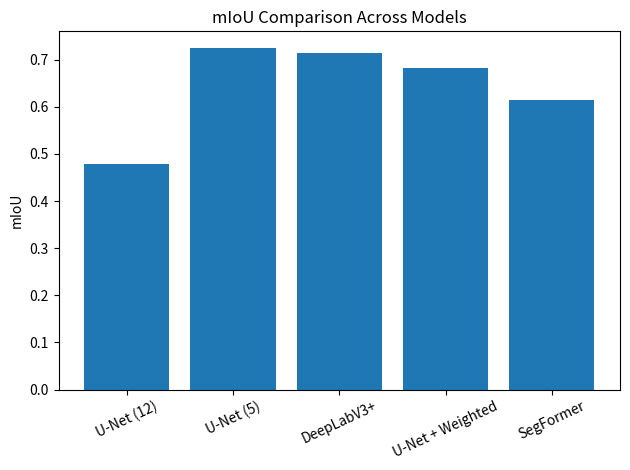
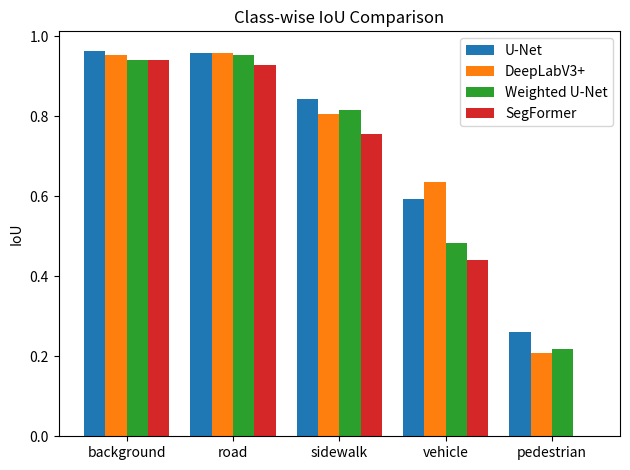
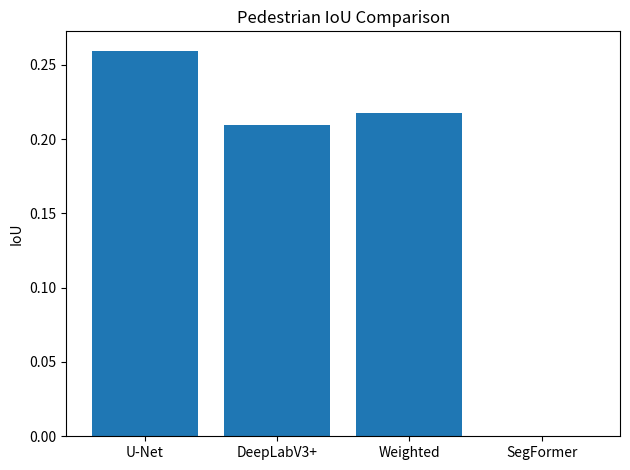

Reproduce these figures in Python, in order.
import matplotlib.pyplot as plt
import numpy as np

# -------------------------
# Models comparison (mIoU)
# -------------------------
models = [
    "U-Net (12)",
    "U-Net (5)",
    "DeepLabV3+",
    "U-Net + Weighted",
    "SegFormer"
]

miou = [0.4797, 0.7240, 0.7132, 0.6823, 0.6135]

plt.figure()
plt.bar(models, miou)
plt.title("mIoU Comparison Across Models")
plt.ylabel("mIoU")
plt.xticks(rotation=25)
plt.tight_layout()
plt.savefig("miou_comparison_full.png", dpi=200)
plt.show()


# -------------------------
# Class-wise IoU comparison
# -------------------------
classes = ["background", "road", "sidewalk", "vehicle", "pedestrian"]

unet = [0.9646, 0.9591, 0.8424, 0.5944, 0.2596]
deeplab = [0.9547, 0.9594, 0.8072, 0.6357, 0.2092]
weighted = [0.9421, 0.9542, 0.8151, 0.4824, 0.2176]
segformer = [0.9410, 0.9283, 0.7566, 0.4416, 0.0000]

x = np.arange(len(classes))
width = 0.2

plt.figure()
plt.bar(x - 1.5*width, unet, width, label="U-Net")
plt.bar(x - 0.5*width, deeplab, width, label="DeepLabV3+")
plt.bar(x + 0.5*width, weighted, width, label="Weighted U-Net")
plt.bar(x + 1.5*width, segformer, width, label="SegFormer")

plt.xticks(x, classes)
plt.ylabel("IoU")
plt.title("Class-wise IoU Comparison")
plt.legend()
plt.tight_layout()
plt.savefig("class_iou_full.png", dpi=200)
plt.show()


# -------------------------
# Pedestrian comparison
# -------------------------
ped_models = ["U-Net", "DeepLabV3+", "Weighted", "SegFormer"]
ped_scores = [0.2596, 0.2092, 0.2176, 0.0000]

plt.figure()
plt.bar(ped_models, ped_scores)
plt.title("Pedestrian IoU Comparison")
plt.ylabel("IoU")
plt.tight_layout()
plt.savefig("pedestrian_iou_full.png", dpi=200)
plt.show()


print("All plots saved successfully!")
